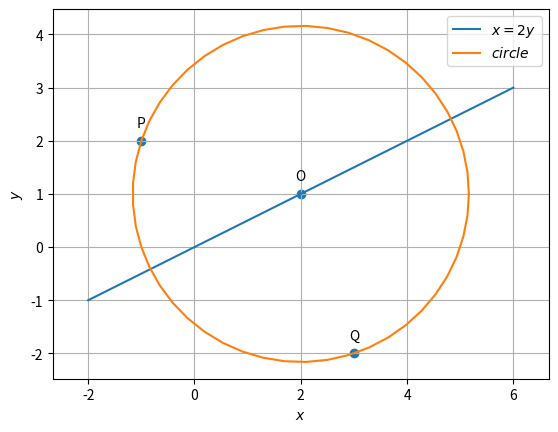

This figure's Python source:
import numpy as np
import matplotlib.pyplot as plt
from numpy import linalg as LA
def circ_gen(O,r):
	len = 50
	theta = np.linspace(0,2*np.pi,len)
	x_circ = np.zeros((2,len))
	x_circ[0,:] = r*np.cos(theta)
	x_circ[1,:] = r*np.sin(theta)
	x_circ = (x_circ.T + O).T
	return x_circ
def line_dir_pt(m,A,k1,k2):
  len = 10
  dim = A.shape[0]
  x_AB = np.zeros((dim,len))
  lam_1 = np.linspace(k1,k2,len)
  for i in range(len):
    temp1 = A + lam_1[i]*m
    x_AB[:,i]= temp1.T
  return x_AB
O = np.array(([2,1]))
P = np.array(([-1,2]))
Q = np.array(([3,-2]))
f = -5
r = np.sqrt(LA.norm(O)**2-f)
m = np.array(([2,1]))
A = np.array(([2,1]))
k1 =2
k2 = -2
##Generating all lines
x_AB = line_dir_pt(m,A,k1,k2)

##Generating the circle
x_circ= circ_gen(O,r)

#Plotting all lines
plt.plot(x_AB[0,:],x_AB[1,:],label='$x=2y$')

#Plotting the circle
plt.plot(x_circ[0,:],x_circ[1,:],label='$circle$')


tri_coords = np.vstack((P,Q,O)).T
plt.scatter(tri_coords[0,:], tri_coords[1,:])
vert_labels = ['P','Q','O']
for i, txt in enumerate(vert_labels):
    plt.annotate(txt, # this is the text
                 (tri_coords[0,i], tri_coords[1,i]), # this is the point to label
                 textcoords="offset points", # how to position the text
                 xytext=(0,10), # distance from text to points (x,y)
                 ha='center') # horizontal alignment can be left, right or center

plt.xlabel('$x$')
plt.ylabel('$y$')
plt.legend(loc='best')
plt.grid() # minor
plt.axis('equal')
plt.show()
